Dataset: banana_split (GitHub, tsitsi7/tree-species-ml). Classes: healthy, unhealthy.

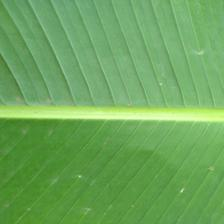
Label: healthy

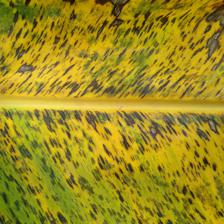
Label: unhealthy

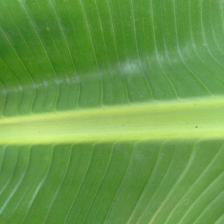
Label: healthy

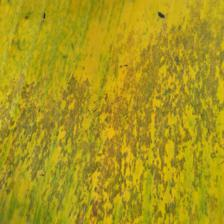
Label: unhealthy

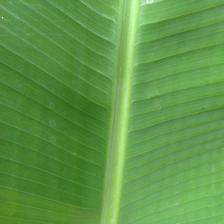
Label: healthy

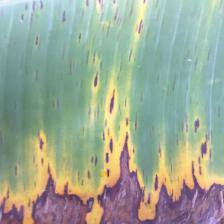
Label: unhealthy
